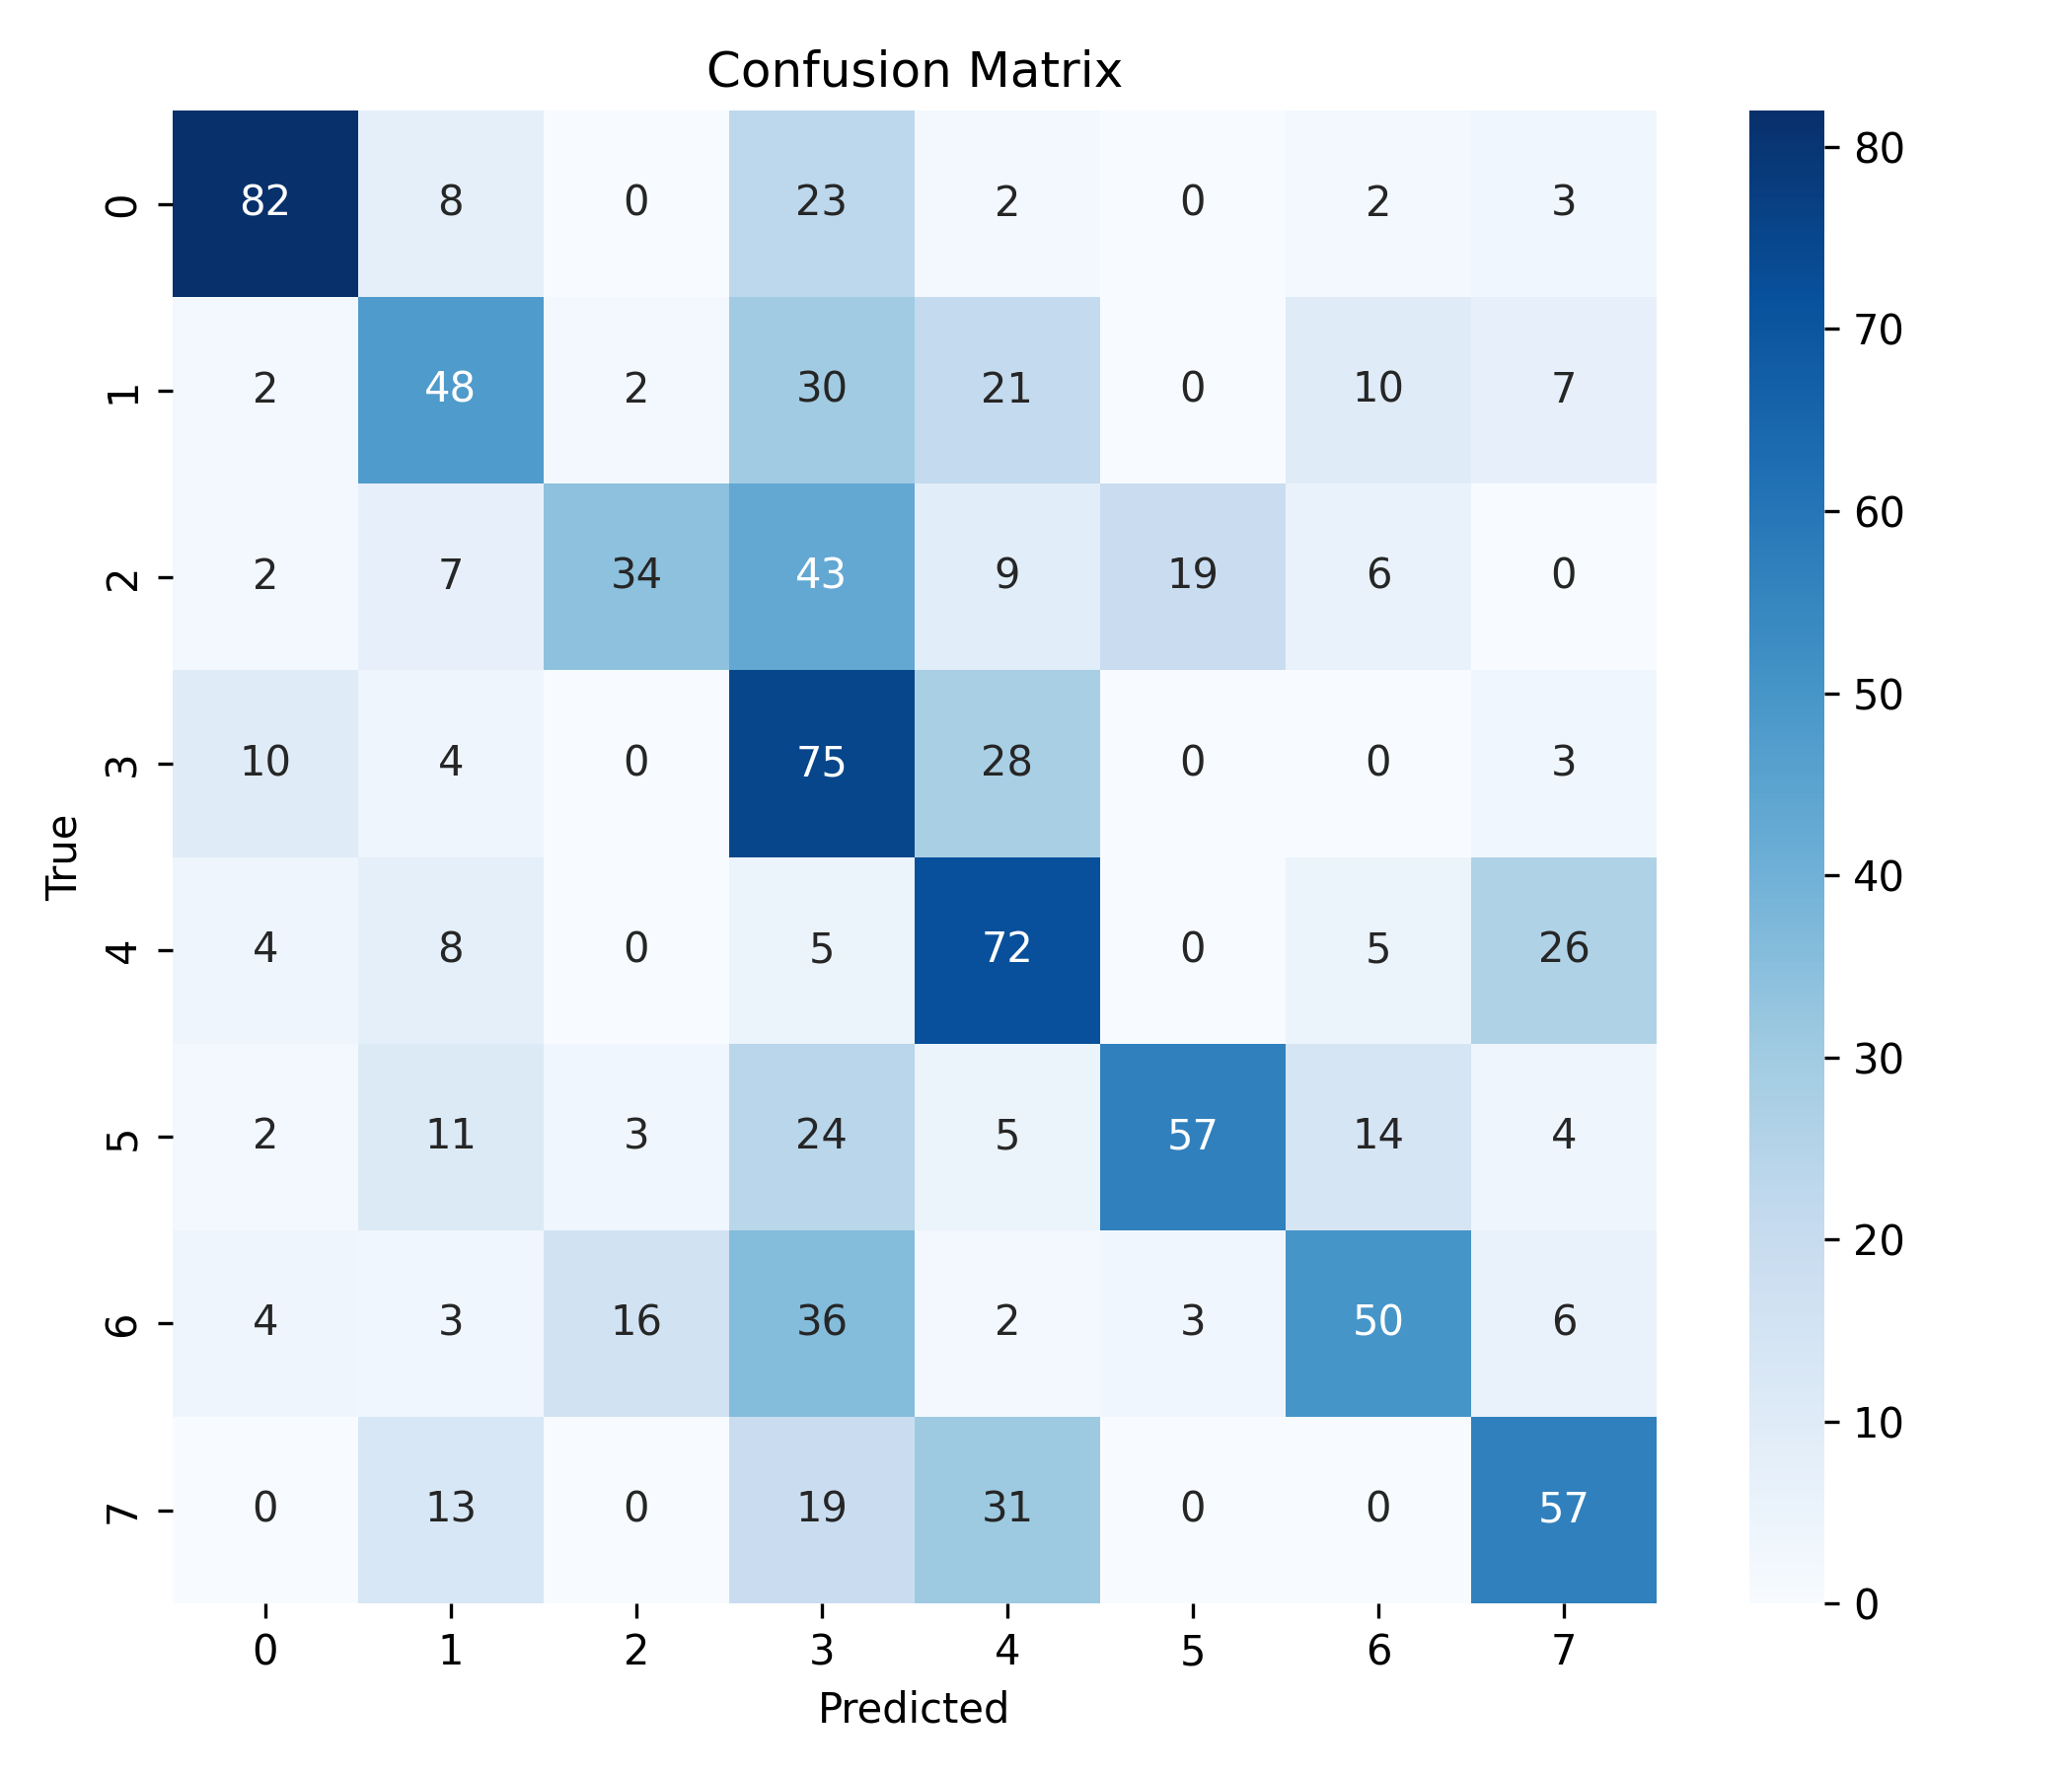

Source data for this figure (header and first rows):
, 0, 1, 2, 3, 4, 5, 6, 7
0, 82, 8, 0, 23, 2, 0, 2, 3
1, 2, 48, 2, 30, 21, 0, 10, 7
2, 2, 7, 34, 43, 9, 19, 6, 0
3, 10, 4, 0, 75, 28, 0, 0, 3
4, 4, 8, 0, 5, 72, 0, 5, 26
5, 2, 11, 3, 24, 5, 57, 14, 4
6, 4, 3, 16, 36, 2, 3, 50, 6
7, 0, 13, 0, 19, 31, 0, 0, 57
